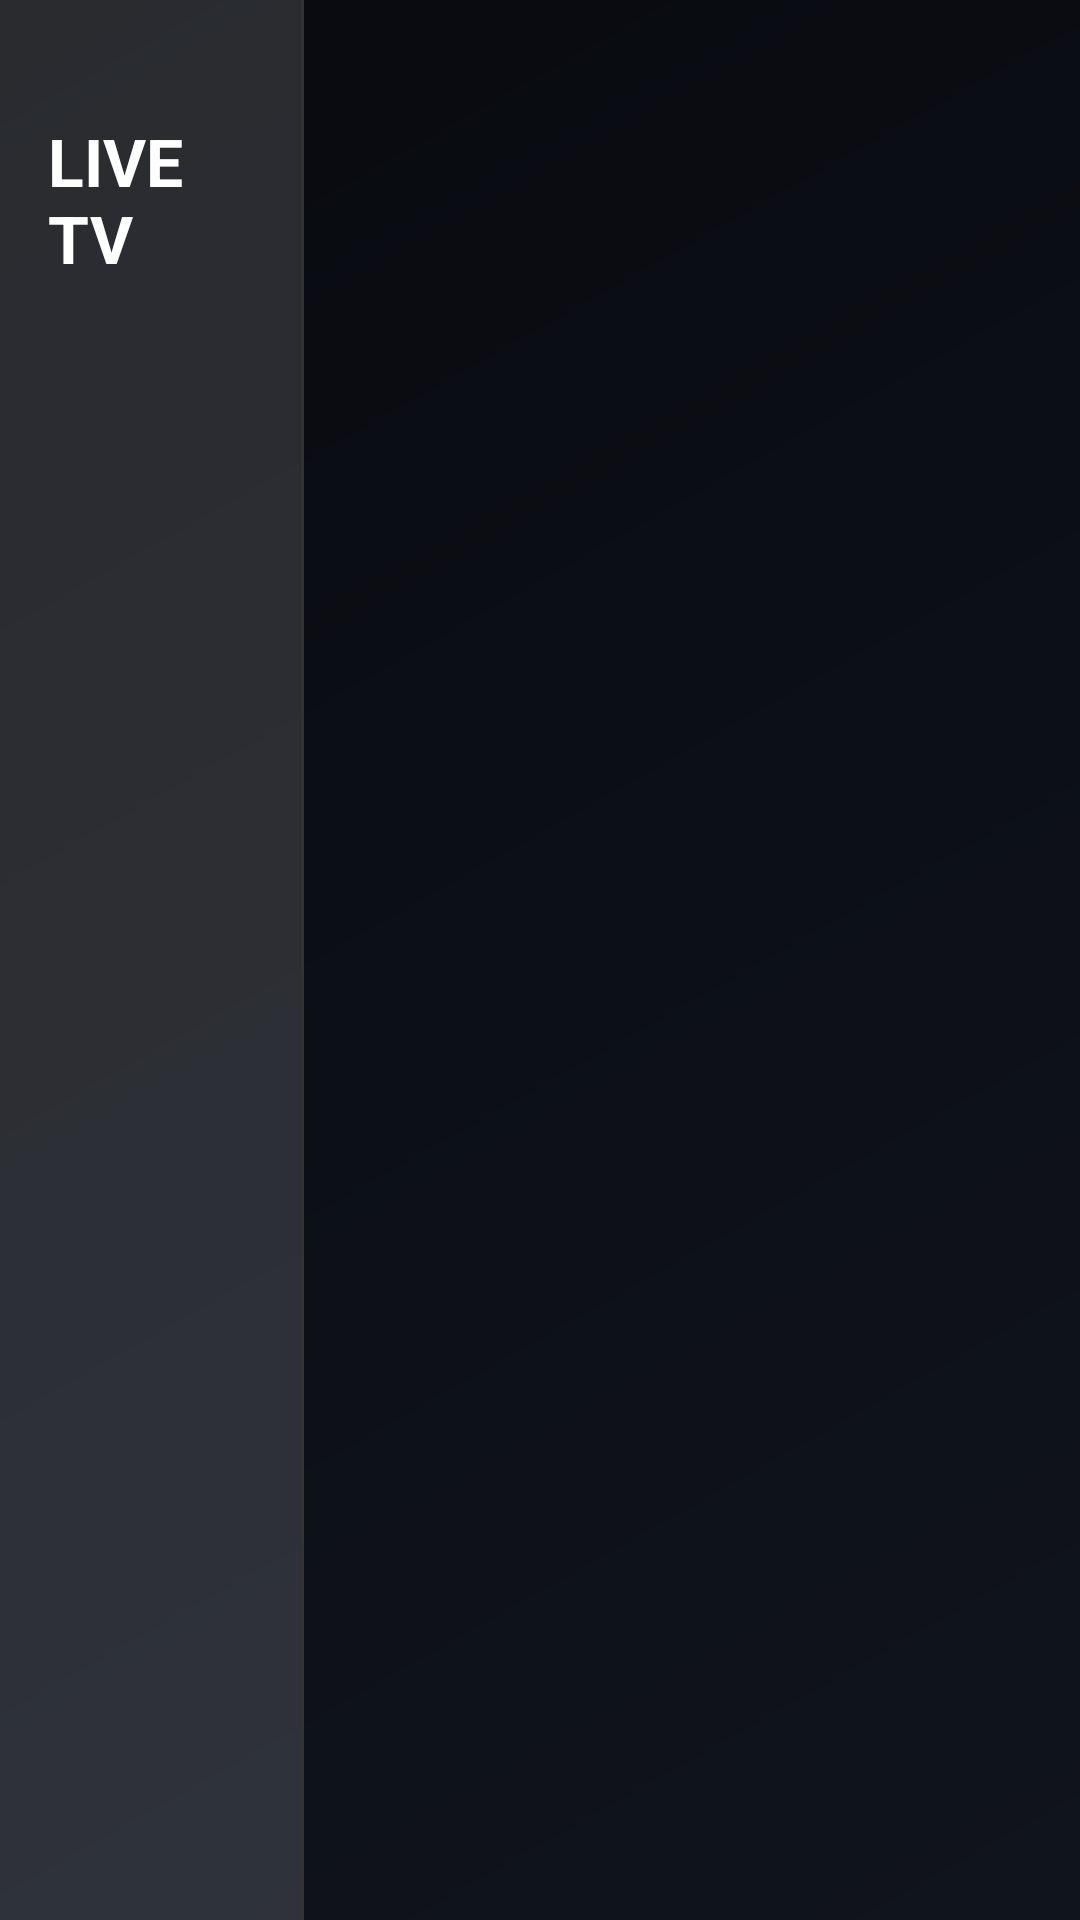

Layout XML and referenced resources for this Android screen:
<!-- AndroidManifest.xml: application theme Theme.BocciaTV -->
<!-- res/layout/activity_live_smarters.xml -->
<?xml version="1.0" encoding="utf-8"?>
<LinearLayout xmlns:android="http://schemas.android.com/apk/res/android"
    xmlns:app="http://schemas.android.com/apk/res-auto"
    android:layout_width="match_parent"
    android:layout_height="match_parent"
    android:orientation="horizontal"
    android:weightSum="100"
    android:background="@drawable/gradient_background">

    
    <FrameLayout
        android:layout_width="0dp"
        android:layout_height="match_parent"
        android:layout_weight="28"
        android:background="#22FFFFFF">

        
        <LinearLayout
            android:id="@+id/ll_browse_left"
            android:layout_width="match_parent"
            android:layout_height="match_parent"
            android:orientation="vertical">

            <LinearLayout
                android:layout_width="match_parent"
                android:layout_height="wrap_content"
                android:orientation="vertical"
                android:padding="16dp"
                android:background="@android:color/transparent">
                <TextView
                    android:id="@+id/tv_clock"
                    android:layout_width="wrap_content"
                    android:layout_height="wrap_content"
                    android:textColor="#AAAAAA"
                    android:textSize="14sp" />
                <TextView
                    android:layout_width="wrap_content"
                    android:layout_height="wrap_content"
                    android:text="LIVE TV"
                    android:textColor="#FFFFFF"
                    android:textSize="22sp"
                    android:textStyle="bold"
                    android:layout_marginTop="4dp"/>
            </LinearLayout>

            <androidx.recyclerview.widget.RecyclerView
                android:id="@+id/rv_categories"
                android:layout_width="match_parent"
                android:layout_height="match_parent"
                android:padding="8dp"
                android:clipToPadding="false" />
        </LinearLayout>

        
        <LinearLayout
            android:id="@+id/ll_zapping_left"
            android:layout_width="match_parent"
            android:layout_height="match_parent"
            android:orientation="vertical"
            android:visibility="gone">

            <LinearLayout
                android:layout_width="match_parent"
                android:layout_height="wrap_content"
                android:orientation="horizontal"
                android:gravity="center"
                android:padding="16dp"
                android:background="@android:color/transparent">

                <TextView
                    android:layout_width="wrap_content"
                    android:layout_height="wrap_content"
                    android:text="&lt;"
                    android:textColor="#FFC107"
                    android:textSize="18sp"
                    android:textStyle="bold"
                    android:layout_marginEnd="8dp"/>
                <TextView
                    android:id="@+id/tv_zapping_category"
                    android:layout_width="0dp"
                    android:layout_height="wrap_content"
                    android:layout_weight="1"
                    android:textColor="#FFFFFF"
                    android:textSize="16sp"
                    android:textStyle="bold"
                    android:gravity="center"
                    android:maxLines="1"
                    android:ellipsize="end"/>
                <TextView
                    android:layout_width="wrap_content"
                    android:layout_height="wrap_content"
                    android:text="&gt;"
                    android:textColor="#FFC107"
                    android:textSize="18sp"
                    android:textStyle="bold"
                    android:layout_marginStart="8dp"/>
            </LinearLayout>

            <androidx.recyclerview.widget.RecyclerView
                android:id="@+id/rv_zapping_channels"
                android:layout_width="match_parent"
                android:layout_height="match_parent"
                android:padding="8dp"
                android:clipToPadding="false"
                android:focusable="true"
                android:focusableInTouchMode="true"
                android:descendantFocusability="afterDescendants" />
        </LinearLayout>
    </FrameLayout>

    <View
        android:layout_width="1dp"
        android:layout_height="match_parent"
        android:background="#333333" />

    
    <FrameLayout
        android:layout_width="0dp"
        android:layout_height="match_parent"
        android:layout_weight="72"
        android:padding="8dp">

        
        <FrameLayout
            android:id="@+id/fl_grid_container"
            android:layout_width="match_parent"
            android:layout_height="match_parent">

            <androidx.recyclerview.widget.RecyclerView
                android:id="@+id/rv_channels"
                android:layout_width="match_parent"
                android:layout_height="match_parent"
                android:clipToPadding="false"
                android:padding="8dp" />

            <ProgressBar
                android:id="@+id/pb_loading"
                android:layout_width="wrap_content"
                android:layout_height="wrap_content"
                android:layout_gravity="center"
                android:visibility="gone" />
        </FrameLayout>

        
        <LinearLayout
            android:id="@+id/ll_player_container"
            android:layout_width="match_parent"
            android:layout_height="match_parent"
            android:orientation="vertical"
            android:visibility="gone"
            android:background="#111111"
            android:focusable="false"
            android:focusableInTouchMode="false"
            android:clickable="false"
            android:descendantFocusability="blocksDescendants">

            
            <FrameLayout
                android:id="@+id/fl_mini_player_wrap"
                android:layout_width="match_parent"
                android:layout_height="0dp"
                android:layout_weight="1.2"
                android:background="#000000"
                android:focusable="false"
                android:focusableInTouchMode="false"
                android:clickable="false">

                <androidx.media3.ui.PlayerView
                    android:id="@+id/player_view_smarters"
                    android:layout_width="match_parent"
                    android:layout_height="match_parent"
                    app:use_controller="true"
                    app:show_timeout="3000"
                    app:resize_mode="fit"
                    android:focusable="false"
                    android:focusableInTouchMode="false"
                    android:clickable="false" />

            </FrameLayout>

            
            <LinearLayout
                android:layout_width="match_parent"
                android:layout_height="0dp"
                android:layout_weight="1"
                android:orientation="vertical"
                android:padding="16dp"
                android:focusable="false"
                android:focusableInTouchMode="false"
                android:clickable="false">

                <TextView
                    android:id="@+id/tv_playing_channel"
                    android:layout_width="wrap_content"
                    android:layout_height="wrap_content"
                    android:textColor="#FFC107"
                    android:textSize="20sp"
                    android:textStyle="bold"
                    android:layout_marginBottom="12dp" />

                <androidx.recyclerview.widget.RecyclerView
                    android:id="@+id/rv_epg"
                    android:layout_width="match_parent"
                    android:layout_height="match_parent"
                    android:focusable="false"
                    android:focusableInTouchMode="false"
                    android:clickable="false"
                    android:descendantFocusability="blocksDescendants" />

            </LinearLayout>
        </LinearLayout>

    </FrameLayout>

</LinearLayout>
<!-- resources referenced by this layout -->
<resources>
  <!-- drawable gradient_background (drawable) -->
  <?xml version="1.0" encoding="utf-8"?>
  <shape xmlns:android="http://schemas.android.com/apk/res/android">
      <gradient
          android:angle="135"
          android:endColor="#080a0f"
          android:startColor="#10141d"
          android:type="linear" />
  </shape>
  <style name="Theme.BocciaTV" parent="@style/Theme.Leanback" />
</resources>
